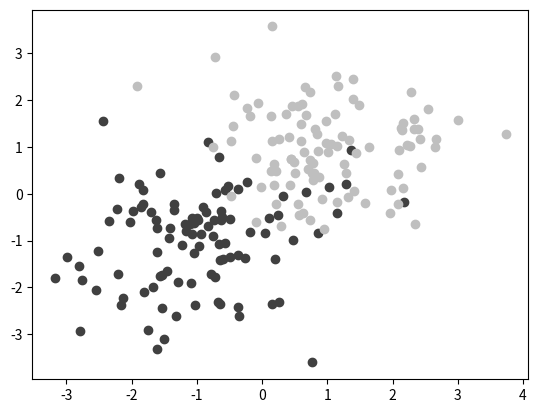

Generate this figure with matplotlib:
"""custom colors for scatter plots"""

import numpy as np
import matplotlib.pyplot as plt

def plot1():
	"""plot1"""
	A = np.random.standard_normal((100, 2))
	# center the distrib at <-1, -1>
	A += np.array((-1, -1))

	B = np.random.standard_normal((100, 2))
	# center the distrib at <1, 1>
	B += np.array((1, 1))

	plt.scatter(A[:,0], A[:,1], color='.25')
	plt.scatter(B[:,0], B[:,1], color='.75')
	plt.show()

plot1()
